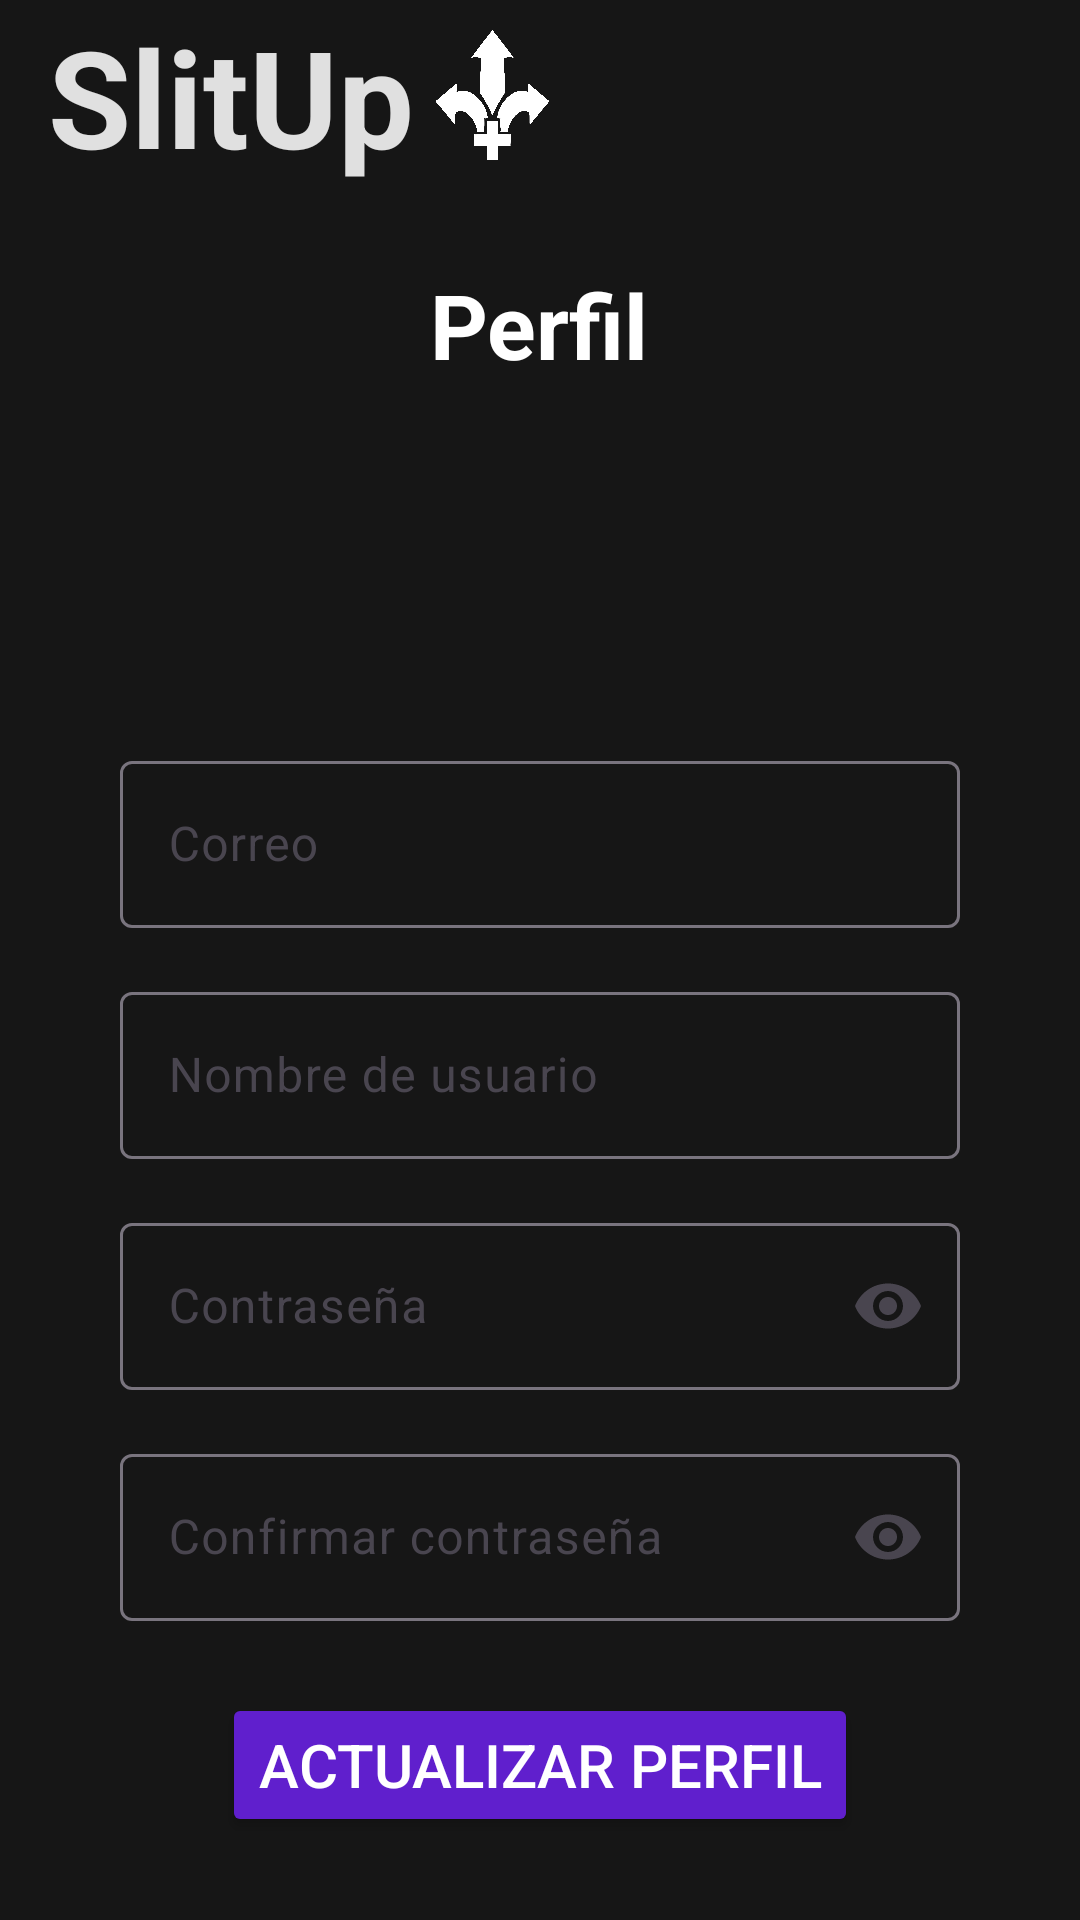

Here is an Android app screen rendered from its layout file. Give the layout XML and the strings, colors and styles it references.
<!-- AndroidManifest.xml: application theme Theme.SplitUp -->
<!-- res/layout/activity_perfil.xml -->
<?xml version="1.0" encoding="utf-8"?>
<LinearLayout xmlns:android="http://schemas.android.com/apk/res/android"
    android:layout_width="match_parent"
    android:layout_height="match_parent"
    xmlns:app="http://schemas.android.com/apk/res-auto"
    android:orientation="vertical"
    android:background="@color/fondo">

    <androidx.appcompat.widget.Toolbar
        android:id="@+id/miToolbar"
        android:layout_width="match_parent"
        android:layout_height="wrap_content"
        android:elevation="4dp"
        android:theme="@style/ThemeOverlay.AppCompat.ActionBar"
        android:popupTheme="@style/ThemeOverlay.AppCompat.Light"
        android:layout_marginBottom="24dp">

        <TextView
            android:id="@+id/Logo"
            android:layout_width="wrap_content"
            android:layout_height="wrap_content"
            android:layout_marginStart="10dp"
            android:text="SlitUp"
            android:textColor="#DDFFFFFF"
            android:textSize="45sp"
            android:textStyle="bold"/>

        <ImageView
            android:layout_width="45dp"
            android:layout_height="45dp"
            android:src="@drawable/splitup_logo_white"
            android:layout_marginStart="10dp"/>

    </androidx.appcompat.widget.Toolbar>

    <TextView
        android:layout_width="wrap_content"
        android:layout_height="wrap_content"
        android:layout_gravity="center_horizontal"
        android:layout_marginBottom="24dp"
        android:text="Perfil"
        android:textColor="@color/white"
        android:textSize="30sp"
        android:textStyle="bold"/>

    <com.google.android.material.imageview.ShapeableImageView
        android:id="@+id/imagenPerfil"
        android:layout_width="80dp"
        android:layout_height="80dp"
        android:src="@drawable/imagen_de_perfil_predeterminada"
        android:scaleType="centerCrop"
        android:layout_gravity="center"
        android:clickable="true"
        android:focusable="true"
        android:contentDescription="Foto de perfil"
        android:background="?attr/selectableItemBackgroundBorderless"
        app:shapeAppearanceOverlay="@style/CircularImageView"/>

    <com.google.android.material.textfield.TextInputLayout
        android:id="@+id/layoutCorreoPerfil"
        android:layout_width="match_parent"
        android:layout_height="wrap_content"
        android:layout_marginStart="40dp"
        android:layout_marginTop="16dp"
        android:layout_marginEnd="40dp">

        <com.google.android.material.textfield.TextInputEditText
            android:id="@+id/edtxtCorreoPerfil"
            android:layout_width="match_parent"
            android:layout_height="wrap_content"
            android:hint="Correo"
            android:inputType="textEmailAddress"
            android:textColor="@color/white"
            android:textColorHint="@color/hint"/>

    </com.google.android.material.textfield.TextInputLayout>














    <com.google.android.material.textfield.TextInputLayout
        android:id="@+id/layoutNombrePerfil"
        android:layout_width="match_parent"
        android:layout_height="wrap_content"
        android:layout_marginStart="40dp"
        android:layout_marginTop="16dp"
        android:layout_marginEnd="40dp">

        <com.google.android.material.textfield.TextInputEditText
            android:id="@+id/editTextNombrePerfil"
            android:layout_width="match_parent"
            android:layout_height="wrap_content"
            android:hint="Nombre de usuario"
            android:inputType="textPersonName"
            android:textColor="@color/white"
            android:textColorHint="@color/hint"/>

    </com.google.android.material.textfield.TextInputLayout>













    <com.google.android.material.textfield.TextInputLayout
        android:id="@+id/layoutContrasenyaPerfil"
        android:layout_width="match_parent"
        android:layout_height="wrap_content"
        app:endIconMode="password_toggle"
        android:layout_marginStart="40dp"
        android:layout_marginTop="16dp"
        android:layout_marginEnd="40dp">

        <com.google.android.material.textfield.TextInputEditText
            android:id="@+id/editTextContrasenyaPerfil"
            android:layout_width="match_parent"
            android:layout_height="wrap_content"
            android:hint="Contraseña"
            android:inputType="textPassword"
            android:textColor="@color/white"
            android:textColorHint="@color/hint"/>

    </com.google.android.material.textfield.TextInputLayout>













    <com.google.android.material.textfield.TextInputLayout
        android:id="@+id/layoutConfirmarContrasenyaPerfil"
        android:layout_width="match_parent"
        android:layout_height="wrap_content"
        app:endIconMode="password_toggle"
        android:layout_marginStart="40dp"
        android:layout_marginTop="16dp"
        android:layout_marginEnd="40dp">

        <com.google.android.material.textfield.TextInputEditText
            android:id="@+id/editTextConfirmarContrasenyaPerfil"
            android:layout_width="match_parent"
            android:layout_height="wrap_content"
            android:hint="Confirmar contraseña"
            android:inputType="textPassword"
            android:textColor="@color/white"
            android:textColorHint="@color/hint"/>

    </com.google.android.material.textfield.TextInputLayout>













    <Button
        android:id="@+id/buttonIniciarSesion"
        android:layout_width="wrap_content"
        android:layout_height="wrap_content"
        android:layout_gravity="center_horizontal"
        android:layout_marginTop="24dp"
        android:textSize="20sp"
        android:backgroundTint="@color/boton"
        android:text="Actualizar perfil"
        android:textColor="@color/white"/>

    <Button
        android:id="@+id/buttonBorrarUsuario"
        android:layout_width="wrap_content"
        android:layout_height="wrap_content"
        android:layout_gravity="center_horizontal"
        android:layout_marginTop="24dp"
        android:textSize="20sp"
        android:backgroundTint="@color/boton"
        android:text="Borrar Usuario"
        android:textColor="@color/white"/>

</LinearLayout>
<!-- resources referenced by this layout -->
<resources>
  <color name="boton">#601FCD</color>
  <color name="fondo">#161616</color>
  <color name="hint">#FF838487</color>
  <color name="white">#FFFFFFFF</color>
  <!-- drawable splitup_logo_white: png bitmap (drawable, 146079 bytes) -->
  <style name="Theme.SplitUp" parent="Base.Theme.SplitUp" />
  <style name="Base.Theme.SplitUp" parent="Theme.Material3.DayNight.NoActionBar">
          
          
      </style>
</resources>
